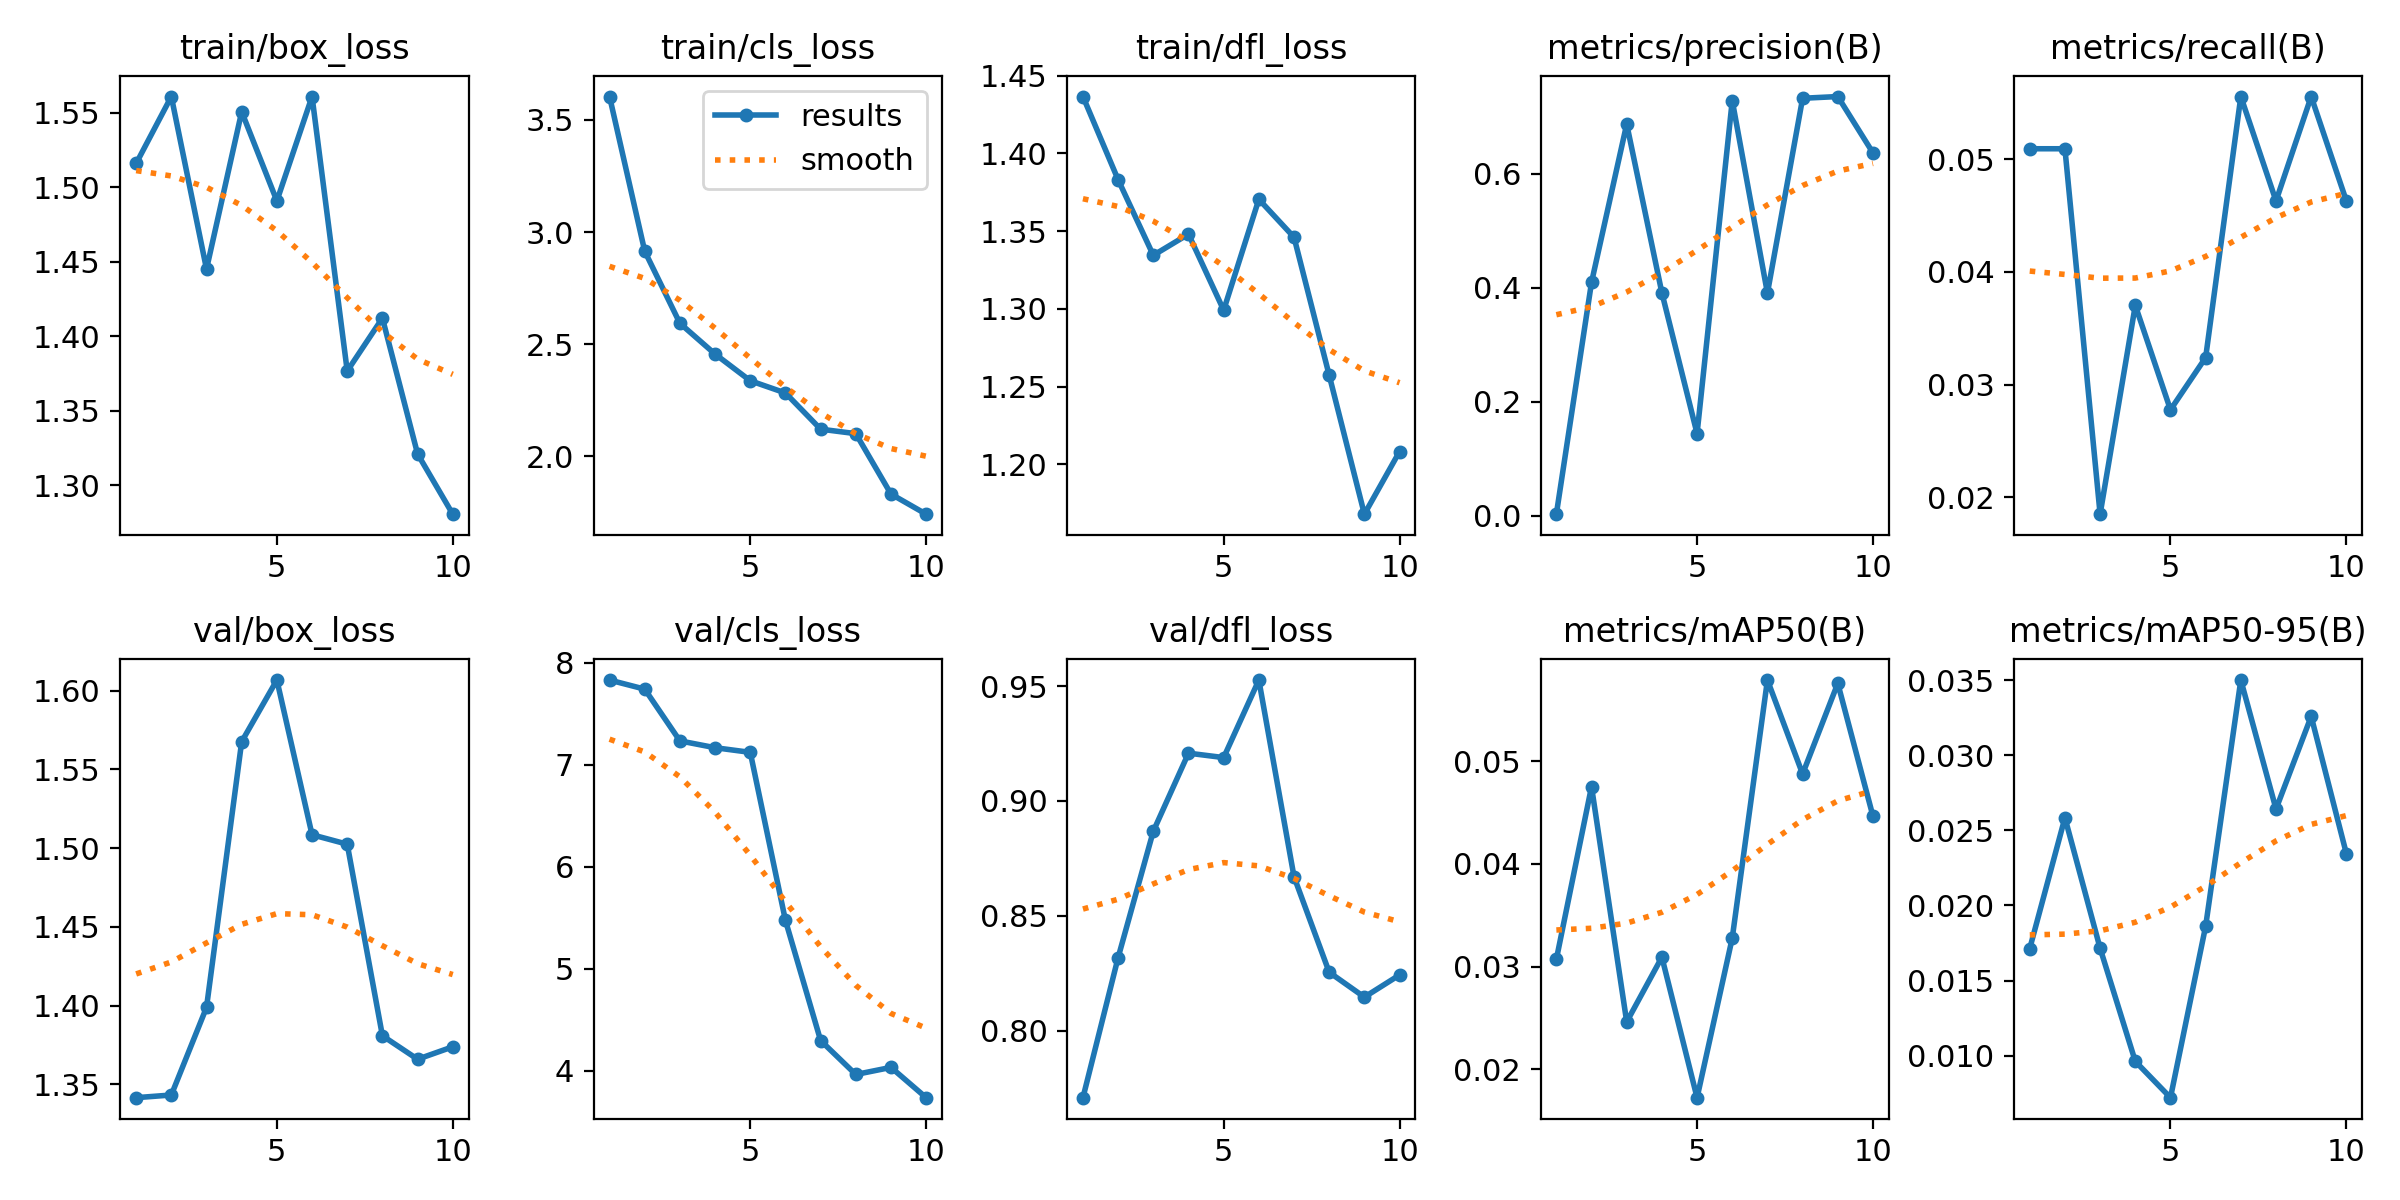

The file beside this chart, header and first rows:
epoch, train/box_loss, train/cls_loss, train/dfl_loss, metrics/precision(B), metrics/recall(B), metrics/mAP50(B), metrics/mAP50-95(B), val/box_loss, val/cls_loss, val/dfl_loss, lr/pg0, lr/pg1, lr/pg2
1, 1.516, 3.604, 1.437, 0.00306, 0.05093, 0.03071, 0.01713, 1.342, 7.831, 0.7708, 0.00036, 0.00036, 0.00036
2, 1.561, 2.914, 1.383, 0.4098, 0.05093, 0.04751, 0.02584, 1.343, 7.741, 0.8318, 0.0006667, 0.0006667, 0.0006667
3, 1.445, 2.593, 1.335, 0.6875, 0.01852, 0.02462, 0.01715, 1.399, 7.234, 0.8868, 0.0008982, 0.0008982, 0.0008982
4, 1.551, 2.456, 1.348, 0.3913, 0.03704, 0.03092, 0.00962, 1.568, 7.168, 0.9208, 0.001055, 0.001055, 0.001055
5, 1.491, 2.337, 1.299, 0.1445, 0.02778, 0.01725, 0.0072, 1.607, 7.122, 0.9188, 0.001136, 0.001136, 0.001136
6, 1.561, 2.282, 1.371, 0.7287, 0.03241, 0.03278, 0.01862, 1.508, 5.475, 0.9526, 0.00101, 0.00101, 0.00101
7, 1.377, 2.121, 1.346, 0.391, 0.05556, 0.05788, 0.03501, 1.502, 4.298, 0.867, 0.00101, 0.00101, 0.00101
8, 1.412, 2.101, 1.257, 0.7328, 0.0463, 0.04874, 0.02642, 1.381, 3.965, 0.8254, 0.000812, 0.000812, 0.000812
9, 1.321, 1.831, 1.168, 0.7358, 0.05556, 0.05756, 0.03259, 1.366, 4.035, 0.8146, 0.000614, 0.000614, 0.000614
10, 1.281, 1.742, 1.208, 0.637, 0.0463, 0.04463, 0.02345, 1.374, 3.738, 0.8242, 0.000416, 0.000416, 0.000416
